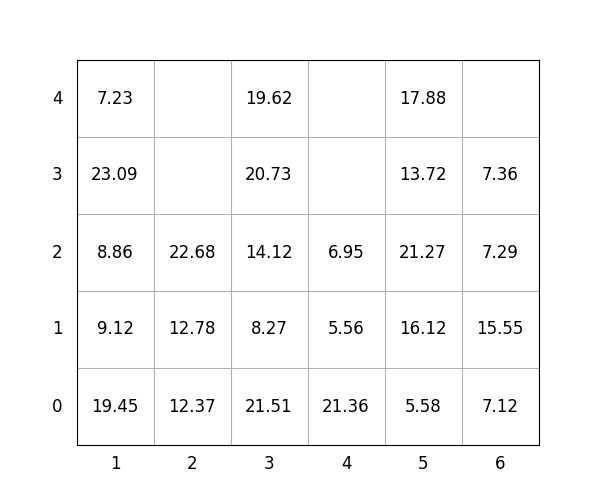

The table this chart was drawn from, first rows:
idx, loc_x, loc_y, loc_z, weight, group, score, seq, reloc, size(ft)
1, 2, 0, 0, 12.37, 3, 312.4, 0, 0, 20
2, 1, 0, 0, 19.45, 3, 319.4, 0, 1.0, 20
3, 5, 0, 0, 5.58, 0, 5.58, 0, 0, 20
4, 4, 0, 0, 21.36, 1, 121.4, 0, 0, 20
5, 3, 0, 0, 21.51, 1, 121.5, 0, 1.0, 20
6, 2, 0, 1, 12.78, 3, 312.8, 1, 0, 20
7, 2, 0, 2, 22.68, 3, 322.7, 2, 0, 20
8, 1, 0, 1, 9.12, 3, 309.1, 3, 1.0, 20
9, 3, 0, 1, 8.27, 1, 108.3, 4, 1.0, 20
10, 5, 0, 1, 16.12, 0, 16.12, 5, 0, 20
11, 6, 0, 0, 7.12, 1, 107.1, 6, 1.0, 20
12, 1, 0, 2, 8.86, 3, 308.9, 7, 1.0, 20
13, 3, 0, 2, 14.12, 2, 214.1, 8, 1.0, 20
14, 1, 0, 3, 23.09, 2, 223.1, 9, 1.0, 20
15, 5, 0, 2, 21.27, 0, 21.27, 10, 0, 20
16, 5, 0, 3, 13.72, 2, 213.7, 11, 0, 20
17, 4, 0, 1, 5.56, 2, 205.6, 12, 0, 20
18, 3, 0, 3, 20.73, 1, 120.7, 13, 1.0, 20
19, 1, 0, 4, 7.23, 3, 307.2, 14, 1.0, 20
20, 3, 0, 4, 19.62, 1, 119.6, 15, 1.0, 20
21, 6, 0, 1, 15.55, 0, 15.55, 16, 1.0, 20
22, 5, 0, 4, 17.88, 2, 217.9, 17, 0, 20
23, 4, 0, 2, 6.95, 2, 206.9, 18, 0, 20
24, 6, 0, 2, 7.29, 0, 7.29, 19, 1.0, 20
25, 6, 0, 3, 7.36, 1, 107.4, 20, 1.0, 20
